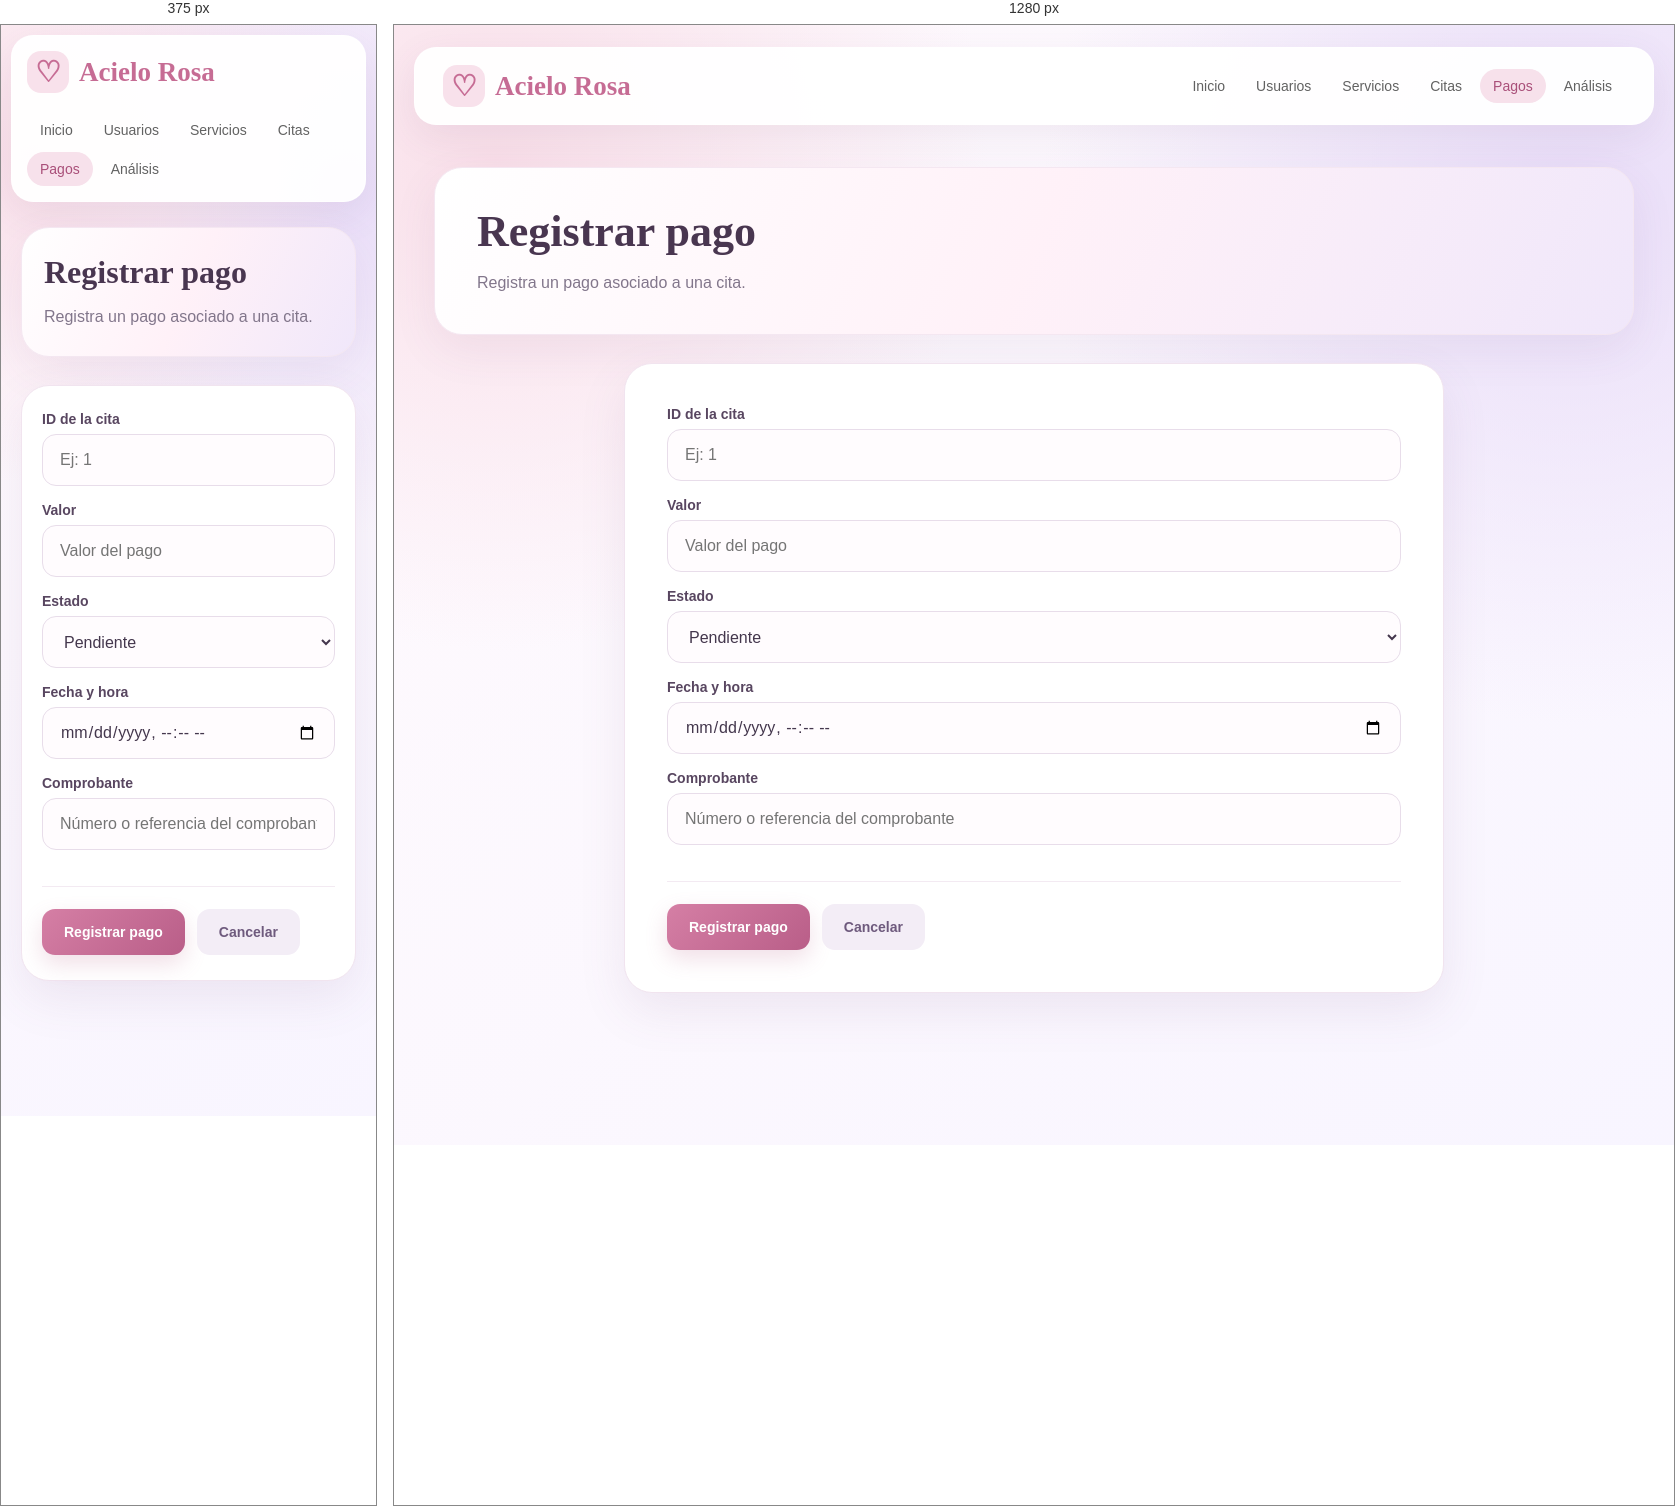
Rendered at 375 px and 1280 px, left to right.

<!-- file: insertar_pago.html -->
<!DOCTYPE html>
<html lang="es">

<head>

    <meta charset="UTF-8">

    <meta
        name="viewport"
        content="width=device-width, initial-scale=1.0">

    <title>Nuevo pago | Acielo Rosa</title>

    <link
        rel="stylesheet"
        href="../estilos.css">
    <link rel="stylesheet" href="pagos-premium.css">

</head>

<body class="pagos-premium">



<nav>
    <div class="logo">Acielo Rosa</div>

    <div class="menu">
        <a href="../index.html">Inicio</a>
        <a href="../usuarios/index.html">Usuarios</a>
        <a href="../servicios/index.html">Servicios</a>
        <a href="../citas/index.html">Citas</a>
        <a href="index.html" class="activo">Pagos</a>
        <a href="../analisis/index.html">Análisis</a>
    </div>
</nav>



<main>


    <div class="page-head">

        <h2>
            Registrar pago
        </h2>

        <p class="subtitulo">
            Registra un pago asociado a una cita.
        </p>

    </div>


    <div class="card form-card">


        <form id="formPago">


            <div class="campo">

                <label for="idcita">
                    ID de la cita
                </label>

                <input
                    type="number"
                    id="idcita"
                    min="1"
                    required
                    placeholder="Ej: 1">

            </div>


            <div class="campo">

                <label for="valor">
                    Valor
                </label>

                <input
                    type="number"
                    id="valor"
                    min="0"
                    step="0.01"
                    required
                    placeholder="Valor del pago">

            </div>


            <div class="campo">

                <label for="estado">
                    Estado
                </label>

                <select
                    id="estado"
                    required>

                    <option value="pendiente">
                        Pendiente
                    </option>

                    <option value="pagado">
                        Pagado
                    </option>

                    <option value="rechazado">
                        Rechazado
                    </option>

                </select>

            </div>


            <div class="campo">

                <label for="fecha_hora">
                    Fecha y hora
                </label>

                <input
                    type="datetime-local"
                    id="fecha_hora">

            </div>


            <div class="campo">

                <label for="comprobante">
                    Comprobante
                </label>

                <input
                    type="text"
                    id="comprobante"
                    placeholder="Número o referencia del comprobante">

            </div>


            <div class="form-buttons">

                <button
                    type="submit"
                    class="btn btn-rosa">
                    Registrar pago
                </button>


                <a
                    href="index.html"
                    class="btn btn-gris">
                    Cancelar
                </a>

            </div>


        </form>


        <div
            id="mensaje"
            class="msg">
        </div>


    </div>

</main>


<script src="../api.js"></script>


<script>

const formulario =
    document.getElementById(
        "formPago"
    );


const mensaje =
    document.getElementById(
        "mensaje"
    );


formulario.addEventListener(
    "submit",
    async function(event) {

        event.preventDefault();


        const fechaInput =
            document.getElementById(
                "fecha_hora"
            ).value;


        const datos = {

            idcita:
                Number(
                    document.getElementById(
                        "idcita"
                    ).value
                ),

            valor:
                Number(
                    document.getElementById(
                        "valor"
                    ).value
                ),

            estado:
                document.getElementById(
                    "estado"
                ).value,

            fecha_hora:
                fechaInput
                    ? new Date(
                        fechaInput
                    ).toISOString()
                    : new Date().toISOString(),

            comprobante:
                document.getElementById(
                    "comprobante"
                ).value.trim()

        };


        try {

            await enviarDatos(
                API.pagos,
                "POST",
                datos
            );


            mensaje.className =
                "msg ok";

            mensaje.textContent =
                "Pago registrado correctamente.";


            formulario.reset();


            setTimeout(() => {

                window.location.href =
                    "index.html";

            }, 1200);


        } catch (error) {

            console.error(error);


            mensaje.className =
                "msg error";

            mensaje.textContent =
                "No se pudo registrar el pago: " +
                error.message;

        }

    }
);

</script>

</body>
</html>

/* @media block from estilos.css */
@media (max-width: 760px) {

    nav {
        margin: 10px;
        padding: 12px;

        align-items: flex-start;
        flex-direction: column;
    }

    .menu {
        justify-content: flex-start;
    }

    main {
        margin: 25px auto;
    }

    .hero {
        padding: 38px 27px;
        min-height: 430px;
    }

    h1 {
        font-size: 43px;
    }

    h2 {
        font-size: 29px;
    }

    .hero::after {
        width: 250px;
        height: 250px;
    }

    .hero::before {
        font-size: 90px;
        right: 35px;
        bottom: 30px;
    }
}

/* @media block from pagos-premium.css */
@media (max-width: 760px) {
    .pagos-premium .page-head {
        padding: 26px 22px;
    }

    .pagos-premium .form-card {
        padding: 25px 20px;
    }

    .pagos-premium nav {
        padding: 15px;
    }
}